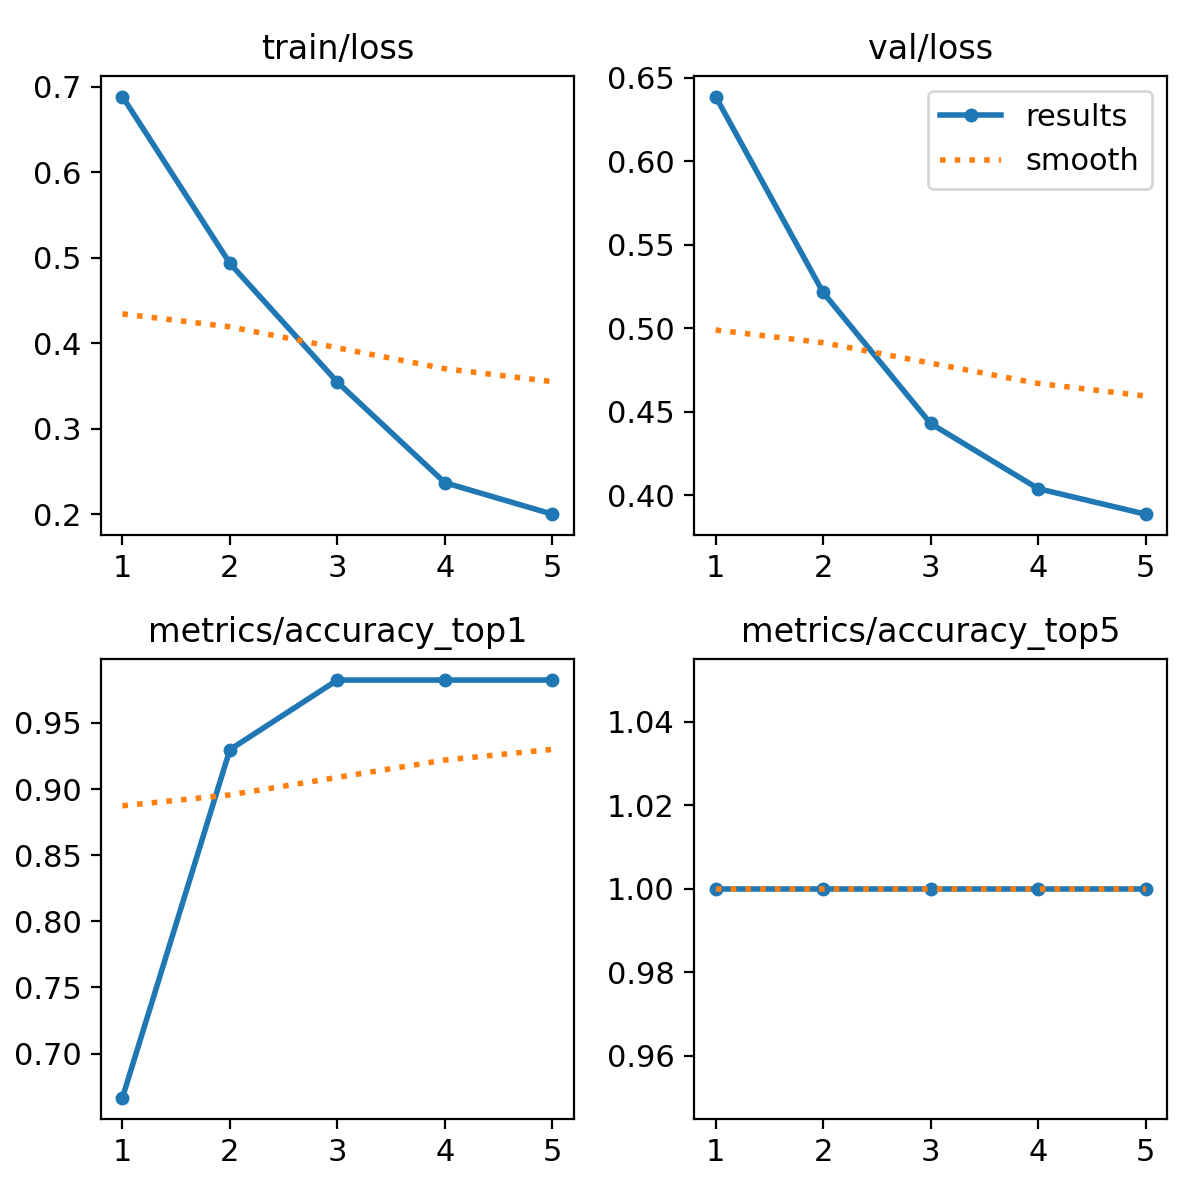

The data file committed next to this chart (first rows):
epoch, train/loss, metrics/accuracy_top1, metrics/accuracy_top5, val/loss, lr/pg0, lr/pg1, lr/pg2
1, 0.6887, 0.6667, 1, 0.6387, 7.854e-05, 7.854e-05, 7.854e-05
2, 0.4936, 0.9298, 1, 0.5214, 0.0001317, 0.0001317, 0.0001317
3, 0.3546, 0.9825, 1, 0.443, 0.0001509, 0.0001509, 0.0001509
4, 0.237, 0.9825, 1, 0.404, 0.0001363, 0.0001363, 0.0001363
5, 0.2001, 0.9825, 1, 0.3887, 8.7622e-05, 8.7622e-05, 8.7622e-05
